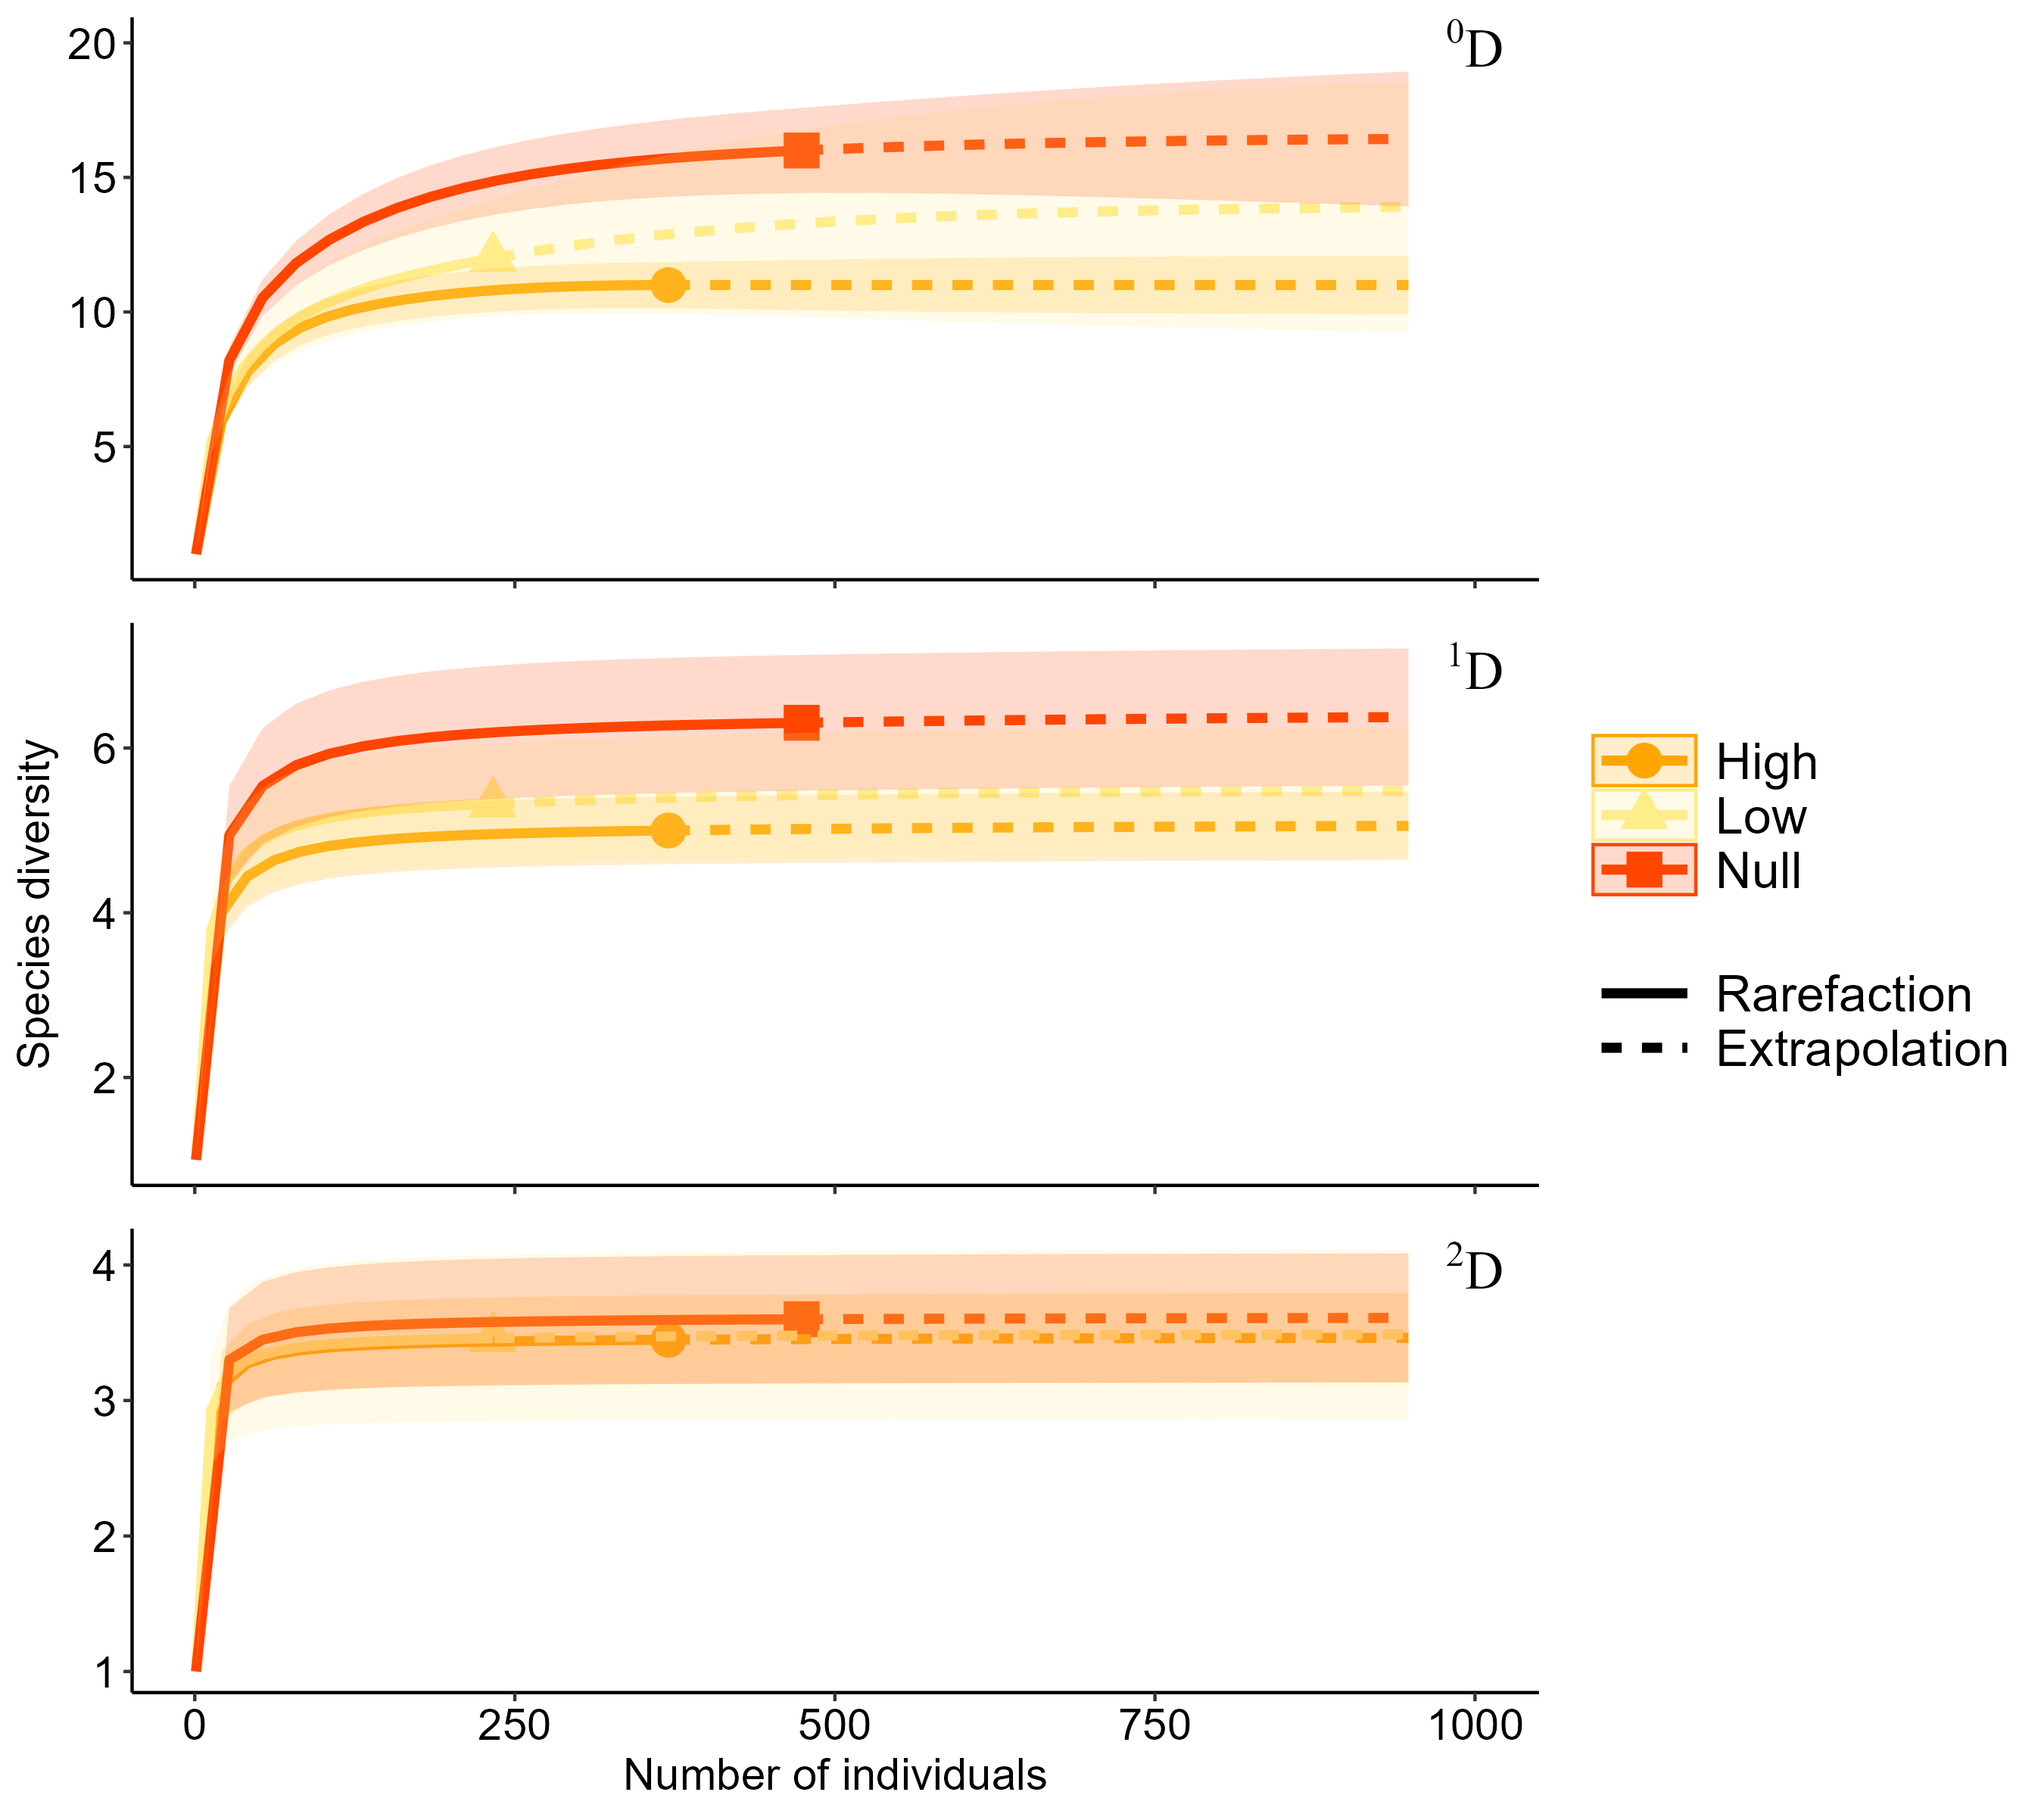

Here is the R script that generated this plot:
library(ggplot2) # Create Elegant Data Visualisations Using the Grammar of Graphics CRAN v3.5.0
library(iNEXT) # Interpolation and Extrapolation for Species Diversity CRAN v3.0.1
library(readxl) # Read Excel Files CRAN v1.4.3
library(extrafont) # Tools for Using Fonts CRAN v0.19
library(vegan) # Community Ecology Package CRAN v2.6-4
library(readr) # Read Rectangular Text Data CRAN v2.1.5
library(cowplot) # Streamlined Plot Theme and Plot Annotations for 'ggplot2' CRAN v1.1.3
library(tidyverse) 

dungbeetles <- read.csv('Diversity/Diversity.csv', sep=';')

dungbeetles <- data.frame(dungbeetles[-1])
colSums(dungbeetles)

out <- iNEXT(dungbeetles, q = c(0), datatype="abundance", endpoint = 948)
out2 <- iNEXT(dungbeetles, q = c(1), datatype="abundance", endpoint = 948)
out3 <- iNEXT(dungbeetles, q = c(2), datatype="abundance", endpoint = 948)

## Estimadores

estimadores <- iNEXT(dungbeetles, datatype = "abundance")

##### lo que hace INEXT es dar como resultado una lista de dataframes 
##### la que nos interesa es la que se llama AsyEst

diversidadEstimador <- estimadores$AsyEst
diversidadEstimador <- as.data.frame(diversidadEstimador)
nombresDiversidad <- rownames(diversidadEstimador)

diversidadEstimador <- data.frame(names= nombresDiversidad, diversidadEstimador)

rownames(diversidadEstimador)<- NULL
### Filtramos todos los estimadores que queremos
diversidadEstimador$orden <- c("q0", "q1", "q2")
diversidadEstimador$ordenNumerico <- 1:3

diversidadEstimador <- select(diversidadEstimador, Assemblage, names, orden, ordenNumerico,
                              Estimator, LCL, UCL)


#### Recordemos que Q0, Q1 Y Q2 corresponden a sus respectivos análisis entonces

#### Vamos a graficar los estimadores con sus intervalos de confianza al 95%

ggplot(diversidadEstimador, aes(x = ordenNumerico, y= Estimator, color = Assemblage))+
  geom_point()+
  scale_colour_manual(values = c("lightgoldenrod1", "orange","orangered"))+
  scale_fill_manual(values = c("lightgoldenrod1", "orange","orangered"))+
  geom_line(linewidth = 0.7)+
  theme_classic()+
  scale_x_continuous(breaks = 1:3, labels = c("q0", "q1", "q2"))+
  xlab("Diversity orders")+
  ylab("Estimator")+
  geom_errorbar(aes(ymin = LCL, ymax = UCL, color = Assemblage,),
                linetype = "dotted", linewidth = 0.6)+
  labs(color = "Burning regimes")+
  theme(axis.text.x = element_text(family = "sans", size = 14, colour = "black"))+
  theme(axis.text.y = element_text(family = "sans", size = 14, colour = "black"))+
  theme(axis.title.x = element_text(family = "sans", size = 14, colour = "black"))+
  theme(axis.title.y = element_text(family = "sans", size = 14, colour = "black"))+
  theme(panel.border = element_blank(), panel.grid.major = element_blank(),
        panel.grid.minor = element_blank(), axis.line = element_line(colour = "black"))+
  theme(panel.background = element_blank(), 
        legend.text = element_text(family = "sans", size = 13), 
        legend.title = element_text(family = "sans", size = 13))


# Plot curves
plotout <- ggiNEXT(out, type = 1)+
  scale_colour_manual(values = c("orange","lightgoldenrod1", "orangered"))+
  scale_fill_manual(values = c("orange","lightgoldenrod1", "orangered"))+
  theme(axis.text.x = element_text(family = "sans", size = 14, colour = "black"))+
  theme(axis.text.y = element_text(family = "sans", size = 14, colour = "black"))+
  theme(axis.title.x = element_text(family = "sans", size = 14, colour = "black"))+
  theme(axis.title.y = element_text(family = "sans", size = 14, colour = "black"))+
  theme(panel.border = element_blank(), panel.grid.major = element_blank(),
        panel.grid.minor = element_blank(), axis.line = element_line(colour = "black"))+
  theme(panel.background = element_blank(), legend.position = "none")+
  theme(legend.position = "None", legend.title = element_blank(),
        text = element_text(size = 20), legend.key = element_blank(),
        axis.title.x = element_blank(), axis.text.x = element_blank())+
  annotate("text", x = 1000, y = 20, label = expression({ }^{0} * D), size = 6,
           family = "serif")+
  ylab("")

plotout2 <- ggiNEXT(out2, type = 1)+
  scale_colour_manual(values = c("orange","lightgoldenrod1", "orangered"))+
  scale_fill_manual(values = c("orange","lightgoldenrod1", "orangered"))+
  theme(axis.text.x = element_text(size = 14, colour = "black"))+
  theme(axis.text.y = element_text(size = 14, colour = "black"))+
  theme(axis.title.x = element_text(size = 14, colour = "black"))+
  theme(axis.title.y = element_text(size = 14, colour = "black"))+
  theme(panel.border = element_blank(), panel.grid.major = element_blank(),
        panel.grid.minor = element_blank(), axis.line = element_line(colour = "black"))+
  theme(panel.background = element_blank(), legend.position = "none")+
  theme(panel.background = element_blank(), legend.position = "right",
        axis.title.x = element_blank(), axis.text.x = element_blank())+
  theme(text = element_text(size = 20))+
  annotate("text", x = 1000, y = 7, label = expression({ }^{1} * D), size = 6,
           family = "serif")

plotout3 <- ggiNEXT(out3, type = 1)+
  scale_colour_manual(values = c("orange","lightgoldenrod1", "orangered"))+
  scale_fill_manual(values = c("orange","lightgoldenrod1", "orangered"))+
  theme(axis.text.x = element_text(size = 14, colour = "black"))+
  theme(axis.text.y = element_text(size = 14, colour = "black"))+
  theme(axis.title.x = element_text(size = 14, colour = "black"))+
  theme(axis.title.y = element_text(size = 14, colour = "black"))+
  theme(panel.border = element_blank(), panel.grid.major = element_blank(),
        panel.grid.minor = element_blank(), axis.line = element_line(colour = "black"))+
  theme(panel.background = element_blank(), legend.position = "none")+
  theme(legend.position = "None", legend.title = element_blank(),
        text = element_text(size = 20), legend.key = element_blank())+
  annotate("text", x = 1000, y = 4, label = expression({ }^{2} * D), size = 6,
           family = "serif")+
  ylab("")

plot_grid(plotout,
                 plotout2,
                 plotout3,
                 nrow = 3,
                 align = "v")
ggsave("Diversity/Diversity.png", width = 9, height = 8)
